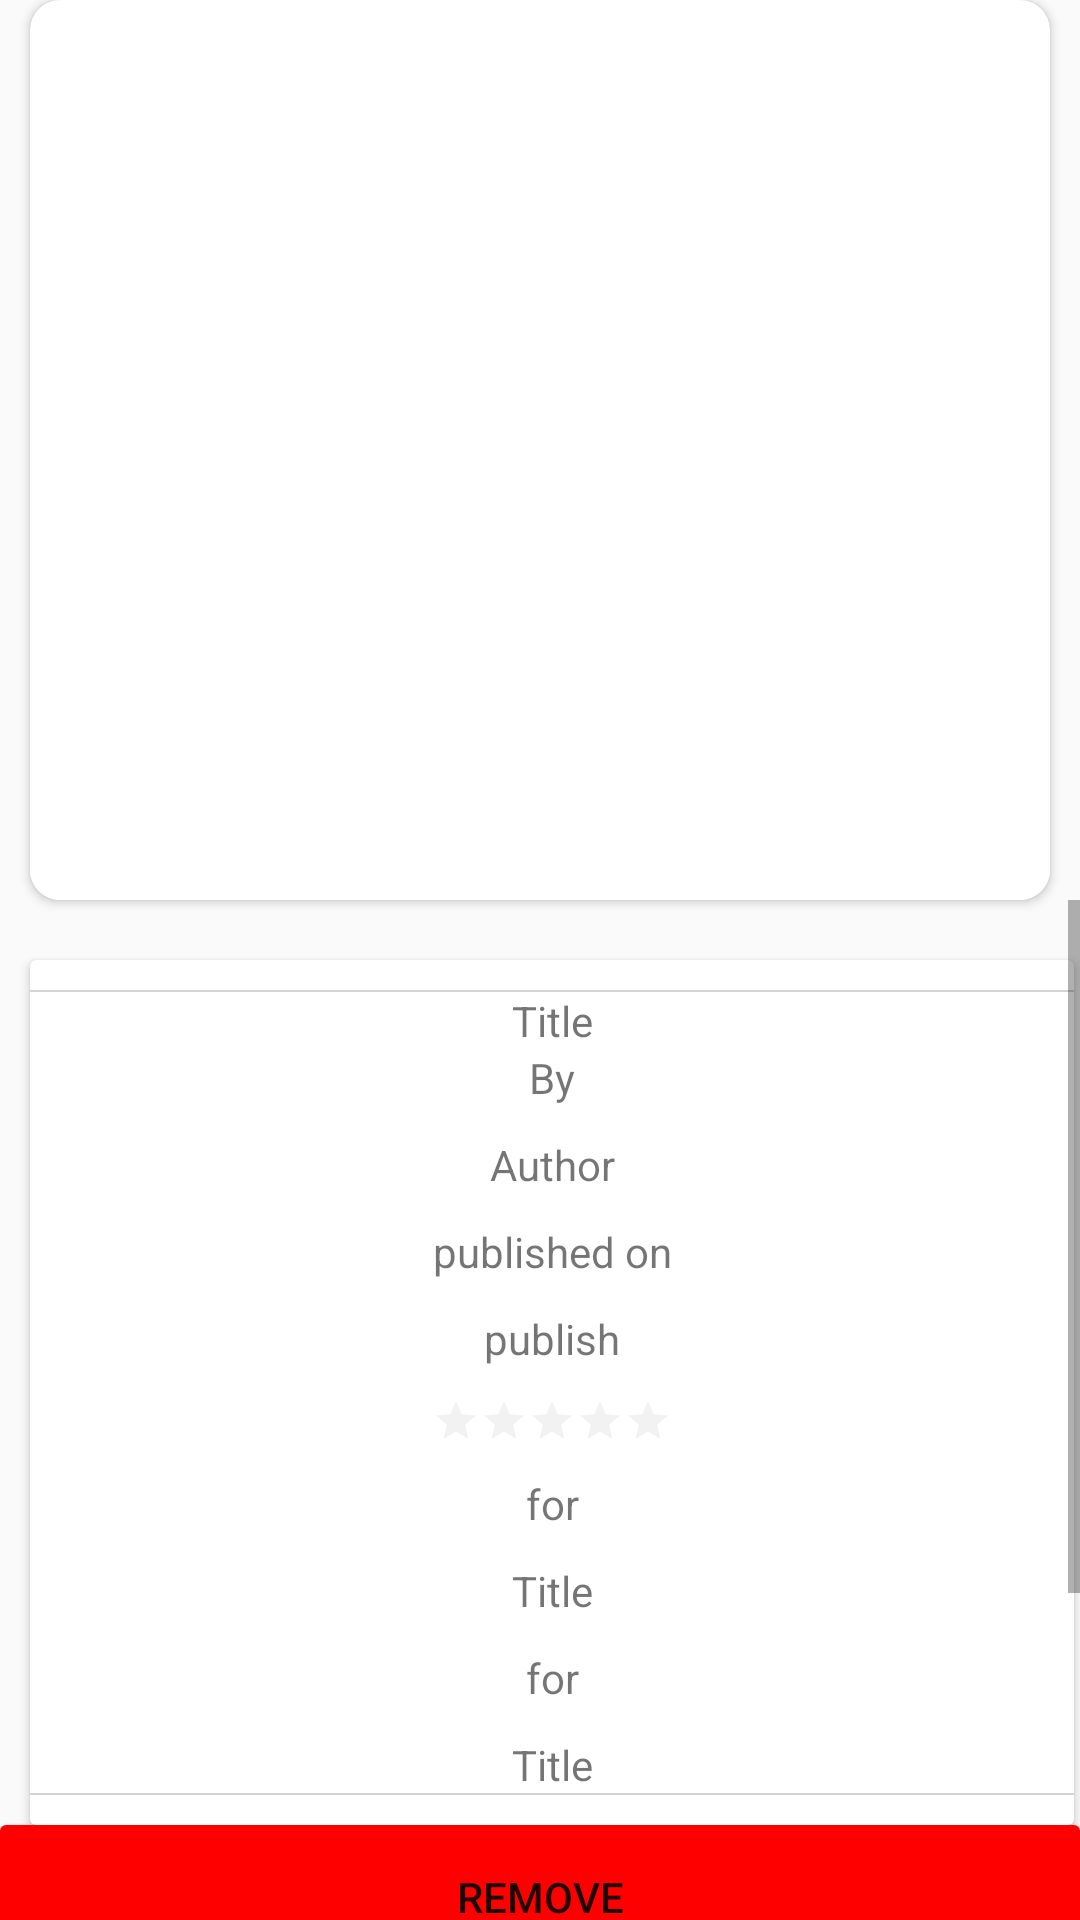

Reconstruct the res/layout file that produces this screen, plus the resources it refers to.
<!-- AndroidManifest.xml: application theme AppTheme -->
<!-- res/layout/activity_book_details.xml -->
<?xml version="1.0" encoding="utf-8"?>
<LinearLayout xmlns:android="http://schemas.android.com/apk/res/android"
    xmlns:app="http://schemas.android.com/apk/res-auto"
    xmlns:tools="http://schemas.android.com/tools"
    android:layout_width="match_parent"
    android:orientation="vertical"
    android:layout_height="match_parent"
    tools:context=".Support.BookDetails">
    <androidx.cardview.widget.CardView
        android:layout_width="340dp"
        android:layout_height="300dp"
        android:layout_marginLeft="10dp"
        app:cardCornerRadius="10dp">

        <ImageView

            android:id="@+id/bookdetailsimage"
            android:layout_width="match_parent"
            android:layout_height="357dp"
            android:layout_marginTop="30dp"
            android:background="@color/white"
            tools:layout_editor_absoluteX="40dp"
            tools:layout_editor_absoluteY="4dp" />




    </androidx.cardview.widget.CardView>
    <ScrollView
        android:layout_width="match_parent"
        android:layout_height="wrap_content">
        <LinearLayout
            android:layout_width="match_parent"
            android:layout_height="wrap_content"
            android:orientation="vertical">
            <androidx.cardview.widget.CardView
                android:layout_width="348dp"
                android:layout_marginLeft="10dp"
                android:layout_marginTop="20dp"
                android:layout_height="wrap_content">
                <LinearLayout
                    android:layout_width="match_parent"
                    android:layout_height="wrap_content"
                    android:orientation="vertical">
                    <View
                        android:layout_width="match_parent"
                        android:layout_height="0.5dp"
                        android:layout_marginTop="10dp"
                        android:background="#d3d3d3"
                        />
                    <TextView
                        android:id="@+id/bookdetailsname"
                        android:gravity="center"
                        android:layout_width="match_parent"
                        android:layout_height="wrap_content"
                        android:text="Title" />
                    <TextView

                        android:gravity="center"
                        android:layout_width="match_parent"
                        android:layout_height="wrap_content"
                        android:text="By" />

                    <TextView
                        android:layout_marginTop="10dp"
                        android:gravity="center"
                        android:id="@+id/bookdetailsauthor"
                        android:layout_width="match_parent"
                        android:layout_height="wrap_content"
                        android:text="Author" />
                    <TextView
                        android:layout_marginTop="10dp"
                        android:gravity="center"
                        android:layout_width="match_parent"
                        android:layout_height="wrap_content"
                        android:text="published on" />

                    <TextView
                        android:layout_marginTop="10dp"
                        android:id="@+id/publish"
                        android:gravity="center"
                        android:layout_width="match_parent"
                        android:layout_height="wrap_content"
                        android:text="publish" />
                    <RatingBar
                        android:id="@+id/rate"
                        android:layout_gravity="center"
                        android:layout_marginTop="10dp"
                        android:layout_width="wrap_content"
                        android:layout_height="wrap_content"

                        style="?android:attr/ratingBarStyleSmall"
                        android:numStars="5"
                        android:theme="@style/RatingBar"
                        android:isIndicator="true" />
                    <TextView
                        android:layout_marginTop="10dp"

                        android:gravity="center"
                        android:layout_width="match_parent"
                        android:layout_height="wrap_content"
                        android:text="for" />
                    <TextView
                        android:layout_marginTop="10dp"
                        android:id="@+id/bookdetailspref"
                        android:gravity="center"
                        android:layout_width="match_parent"
                        android:layout_height="wrap_content"
                        android:text="Title" />
                    <TextView
                        android:layout_marginTop="10dp"
                        android:gravity="center"
                        android:layout_width="match_parent"
                        android:layout_height="wrap_content"
                        android:text="for" />
                    <TextView
                        android:layout_marginTop="10dp"
                        android:id="@+id/exam"
                        android:gravity="center"
                        android:layout_width="match_parent"
                        android:layout_height="wrap_content"
                        android:text="Title" />
                    <View
                        android:layout_width="match_parent"
                        android:layout_height="0.5dp"
                        android:layout_marginBottom="10dp"
                        android:background="#d3d3d3"
                        />





                </LinearLayout>


            </androidx.cardview.widget.CardView>
            <androidx.cardview.widget.CardView
                android:layout_width="match_parent"
                android:layout_height="wrap_content">
                <LinearLayout
                    android:layout_width="match_parent"
                    android:layout_height="wrap_content"
                    android:orientation="vertical">
                    <Button
                        android:layout_width="match_parent"
                        android:text="Remove"
                        android:background="	#FF0000"
                        android:id="@+id/Remove"
                        android:layout_height="wrap_content"/>
                    <Button
                        android:layout_width="match_parent"
                        android:text="OK"
                        android:background="@color/blue"
                        android:id="@+id/OK"
                        android:layout_height="wrap_content"/>

                    <Button
                        android:layout_width="match_parent"
                        android:text="contact"
                        android:background="@color/blue"
                        android:id="@+id/contactperson"
                        android:layout_height="wrap_content"/>
                    <Button
                        android:layout_width="match_parent"
                        android:text="Report"
                        android:background="	#FF0000"
                        android:id="@+id/reportBook"
                        android:layout_height="wrap_content"/>

                </LinearLayout>

            </androidx.cardview.widget.CardView>


        </LinearLayout>
    </ScrollView>



</LinearLayout>
<!-- resources referenced by this layout -->
<resources>
  <color name="blue">#3895d3</color>
  <color name="white">#FFFFFF</color>
  <style name="RatingBar" parent="Theme.AppCompat">
          <item name="colorControlActivated">#FFD700</item>
          <item name="colorControlNormal">	#D3D3D3</item>
      </style>
  <style name="AppTheme" parent="Theme.AppCompat.Light.DarkActionBar">
          
          <item name="colorPrimary">@color/blue</item>
          <item name="colorPrimaryDark">@color/blue</item>
          <item name="colorAccent">@color/blue</item>
      </style>
</resources>
